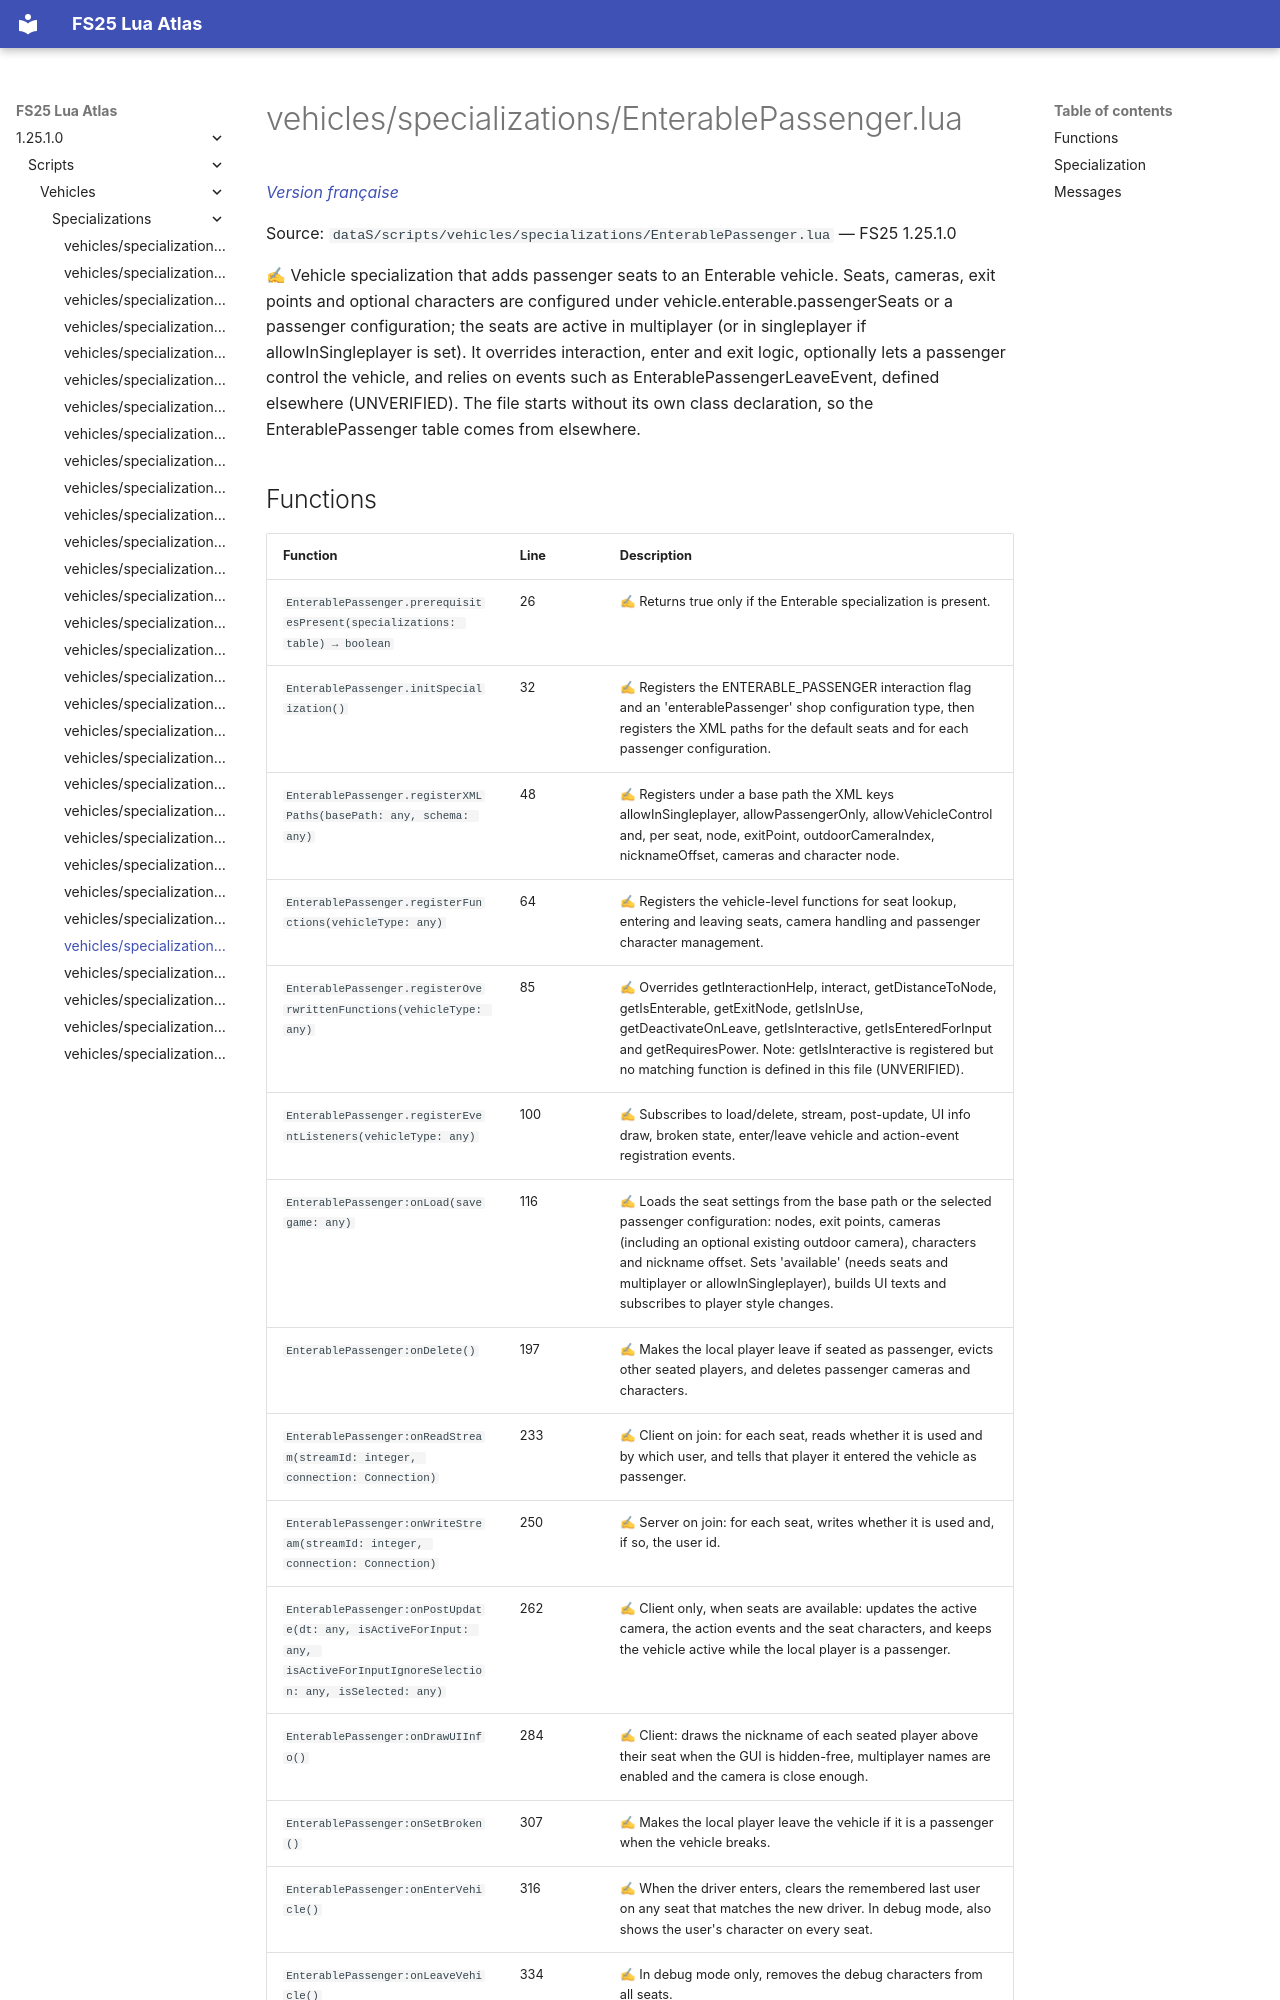

repository: Tim0219800/fs25-lua-atlas · page: 1.25.1.0/scripts/vehicles/specializations/EnterablePassenger.html · generator: mkdocs

# vehicles/specializations/EnterablePassenger.lua

*[Version française](../../../fr/scripts/vehicles/specializations/EnterablePassenger.md)*

Source: `dataS/scripts/vehicles/specializations/EnterablePassenger.lua` — FS25 1.25.1.0

✍ Vehicle specialization that adds passenger seats to an Enterable vehicle. Seats, cameras, exit points and optional characters are configured under vehicle.enterable.passengerSeats or a passenger configuration; the seats are active in multiplayer (or in singleplayer if allowInSingleplayer is set). It overrides interaction, enter and exit logic, optionally lets a passenger control the vehicle, and relies on events such as EnterablePassengerLeaveEvent, defined elsewhere (UNVERIFIED). The file starts without its own class declaration, so the EnterablePassenger table comes from elsewhere.
